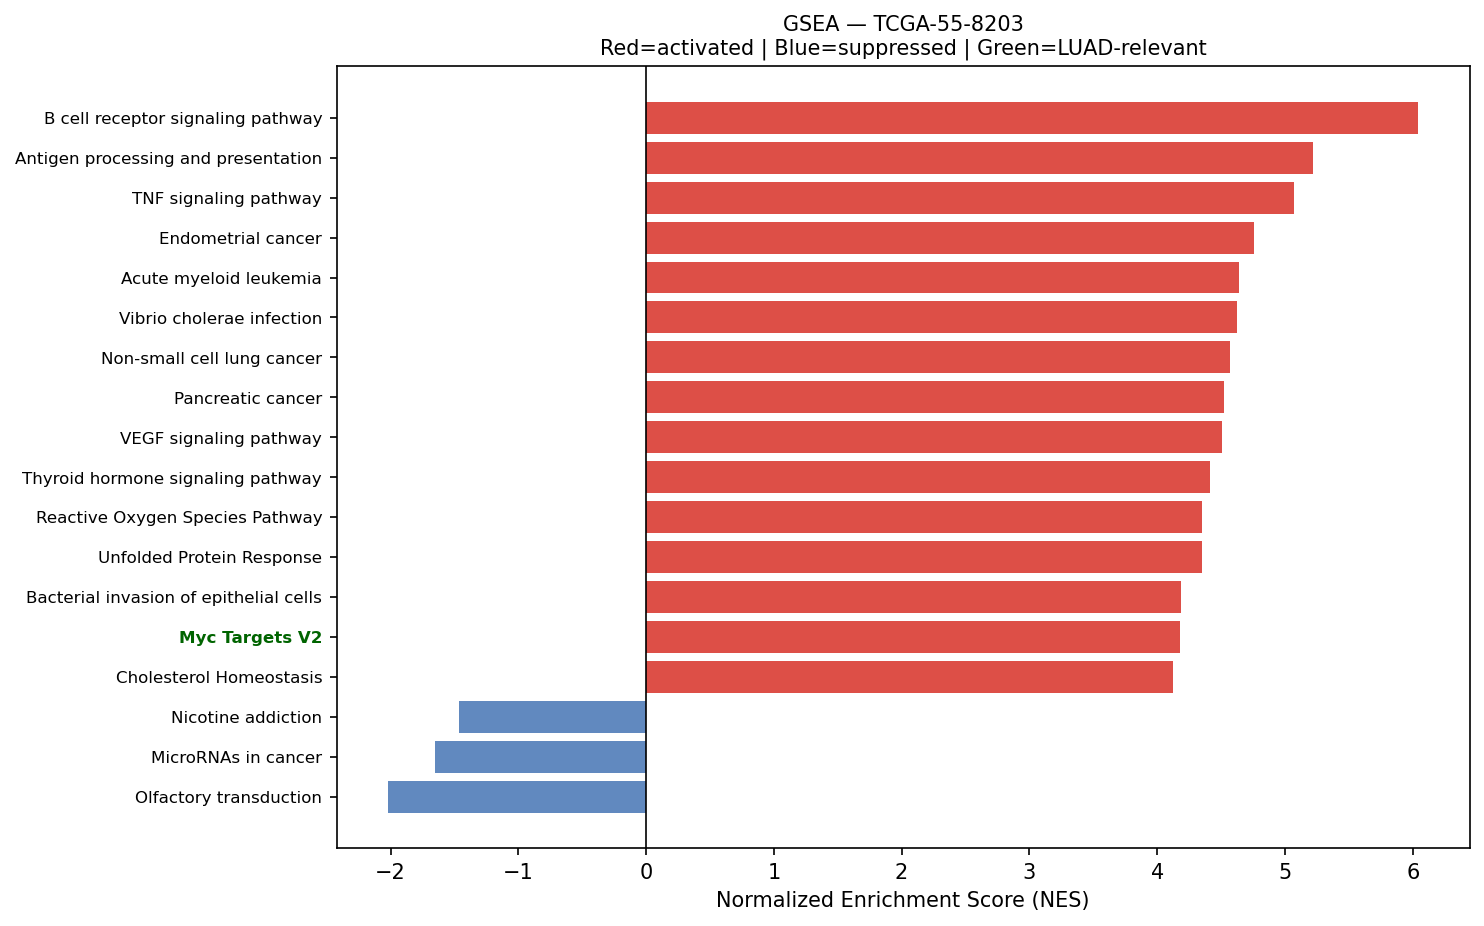

The table this chart was drawn from, first rows:
Name	Term	ES	NES	NOM p-val	FDR q-val	FWER p-val	Tag %	Gene %	Lead_genes	gene_set_db	luad_relevant
prerank	B cell receptor signaling pathway	0.6603	6.043	0.0	0.0	0.0	66/79	27.89%	IFITM1;CD79A;RAC1;NFKBIA;FOS;CD81;GRB2;J…	KEGG_2021_Human	False
prerank	Antigen processing and presentation	0.6625	5.223	0.0	0.0	0.0	42/70	10.94%	HSP90AB1;HLA-DRA;HLA-C;HSP90AA1;CALR;CD7…	KEGG_2021_Human	False
prerank	TNF signaling pathway	0.6659	5.069	0.0	0.0	0.0	92/112	25.20%	JUNB;ATF4;NFKBIA;FOS;MMP14;CREB3L1;BCL3;…	KEGG_2021_Human	False
prerank	Endometrial cancer	0.6469	4.758	0.0	0.0	0.0	47/58	24.26%	CCND1;CTNNA1;CTNNB1;CDH1;CDKN1A;GRB2;BAX…	KEGG_2021_Human	False
prerank	Acute myeloid leukemia	0.6417	4.64	0.0	0.0	0.0	53/67	24.36%	CCND1;JUP;PIM2;DUSP6;EIF4EBP1;GRB2;CD14;…	KEGG_2021_Human	False
prerank	Vibrio cholerae infection	0.6777	4.621	0.0	0.0	0.0	30/50	12.50%	ACTG1;ACTB;PDIA4;ARF1;KDELR1;SEC61B;ATP6…	KEGG_2021_Human	False
prerank	Non-small cell lung cancer	0.6537	4.568	0.0	0.0	0.0	54/72	23.67%	CCND1;CDKN1A;GRB2;KIF5B;STAT3;BAX;ERBB2;…	KEGG_2021_Human	False
prerank	Pancreatic cancer	0.6757	4.523	0.0	0.0	0.0	57/76	19.92%	CCND1;RAC1;STAT1;CDKN1A;STAT3;RAC2;BAX;E…	KEGG_2021_Human	False
prerank	VEGF signaling pathway	0.6528	4.505	0.0	0.0	0.0	47/59	26.57%	HSPB1;RAC1;MAPKAPK2;RAC2;MAPK13;MAPK3;MA…	KEGG_2021_Human	False
prerank	Thyroid hormone signaling pathway	0.571	4.41	0.0	0.0	0.0	91/121	26.47%	ACTG1;ACTB;ATP1B1;CCND1;ATP2A3;CTNNB1;ST…	KEGG_2021_Human	False
prerank	Reactive Oxygen Species Pathway	0.7093	4.351	0.0	0.0	0.0	42/48	22.11%	FTL;TXN;PRDX6;PRDX4;PRDX1;JUNB;GPX4;PDLI…	MSigDB_Hallmark_2020	False
prerank	Unfolded Protein Response	0.7609	4.347	0.0	0.0	0.0	101/112	19.95%	EEF2;CALR;HSP90B1;HSPA5;XBP1;RPS14;YWHAZ…	MSigDB_Hallmark_2020	False
prerank	Bacterial invasion of epithelial cells	0.645	4.187	0.0	0.0	0.0	50/77	17.81%	ACTG1;ACTB;RHOA;FN1;ACTR2;RAC1;ARPC3;CTN…	KEGG_2021_Human	False
prerank	Myc Targets V2	0.7222	4.181	0.0	0.0	0.0	50/57	22.00%	HSPD1;CBX3;NPM1;GNL3;NOLC1;TMEM97;SRM;FA…	MSigDB_Hallmark_2020	True
prerank	Cholesterol Homeostasis	0.6824	4.121	0.0	0.0	0.0	63/74	23.53%	ACTG1;S100A11;LGALS3;ANXA5;PMVK;LGMN;SCD…	MSigDB_Hallmark_2020	False
prerank	Viral myocarditis	0.6848	4.103	0.0	0.0	0.0	46/57	22.85%	ACTG1;ACTB;HLA-DRA;HLA-C;HLA-B;HLA-DRB1;…	KEGG_2021_Human	False
prerank	RNA degradation	0.6345	4.072	0.0	0.0	0.0	67/76	24.02%	ENO1;PABPC1;BTG2;HSPD1;LSM2;XRN2;PFKP;BT…	KEGG_2021_Human	False
prerank	Bladder cancer	0.7341	4.042	0.0	0.0	0.0	30/41	15.47%	CCND1;MMP2;CDH1;CDKN1A;TYMP;MMP9;THBS1;E…	KEGG_2021_Human	False
prerank	Ferroptosis	0.68	4.025	0.0	0.0	0.0	28/41	13.00%	FTL;SAT1;GPX4;NCOA4;VDAC3;ACSL5;SAT2;FTH…	KEGG_2021_Human	False
prerank	Toxoplasmosis	0.6621	4.018	0.0	0.0	0.0	87/110	25.94%	HLA-DRA;HLA-DRB1;HSPA8;LAMB3;IRAK1;NFKBI…	KEGG_2021_Human	False
prerank	Protein export	0.8474	3.919	0.0	0.0	0.0	19/23	8.63%	HSPA5;SRP9;SEC61B;SEC61A1;SRP14;SEC11C;S…	KEGG_2021_Human	False
prerank	TGF-beta Signaling	0.7439	3.869	0.0	0.0	0.0	49/54	22.27%	RHOA;JUNB;ID1;FURIN;CTNNB1;CDH1;PPP1CA;H…	MSigDB_Hallmark_2020	True
prerank	Vasopressin-regulated water reabsorption	0.6529	3.842	0.0	0.0	0.0	32/44	19.05%	AQP3;ARHGDIB;GNAS;DYNLL1;CREB3L1;RAB11B;…	KEGG_2021_Human	False
prerank	Adherens junction	0.6709	3.826	0.0	0.0	0.0	61/71	26.24%	ACTG1;ACTB;RHOA;RAC1;CTNNA1;ACTN4;CTNNB1…	KEGG_2021_Human	False
prerank	Epithelial cell signaling in Helicobacte…	0.6523	3.806	0.0	0.0	0.0	57/70	27.83%	ATP6V0E1;RAC1;NFKBIA;ATP6V1F;ATP6AP1;F11…	KEGG_2021_Human	False
prerank	Legionellosis	0.6453	3.801	0.0	0.0	0.0	44/57	24.79%	EEF1A1;HSPA8;C3;ARF1;RAB1A;NFKBIA;HSPD1;…	KEGG_2021_Human	False
prerank	PD-L1 expression and PD-1 checkpoint pat…	0.6267	3.797	0.0	0.0	0.0	69/89	25.54%	NFKBIA;FOS;STAT1;HIF1A;JUN;STAT3;IFNGR2;…	KEGG_2021_Human	True
prerank	Thyroid cancer	0.7028	3.778	0.0	0.0	0.0	25/37	13.06%	CCND1;NCOA4;CTNNB1;CDH1;CDKN1A;TPM3;BAX;…	KEGG_2021_Human	False
prerank	Valine, leucine and isoleucine degradati…	0.6461	3.716	0.0	0.0	0.0	40/48	26.94%	ECHS1;HSD17B10;HADHA;ALDH9A1;HADHB;HIBAD…	KEGG_2021_Human	False
prerank	HIF-1 signaling pathway	0.5502	3.711	0.0	0.0	0.0	66/109	17.81%	RPS6;GAPDH;TIMP1;ENO1;LDHA;PGK1;ELOB;HIF…	KEGG_2021_Human	False
prerank	Leukocyte transendothelial migration	0.5349	3.708	0.0	0.0	0.0	72/113	21.47%	ACTG1;ACTB;MYL12B;CLDN3;RHOA;CLDN4;EZR;R…	KEGG_2021_Human	False
prerank	Amino sugar and nucleotide sugar metabol…	0.6806	3.656	0.0	0.0	0.0	44/48	27.50%	GFUS;UAP1;CYB5R3;GPI;HK1;GFPT1;GALE;UGP2…	KEGG_2021_Human	False
prerank	Parathyroid hormone synthesis, secretion…	0.5096	3.647	0.0	0.0	0.0	73/105	26.90%	SLC34A2;RHOA;ATF4;FOS;GNAS;MMP14;CREB3L1…	KEGG_2021_Human	False
prerank	SNARE interactions in vesicular transpor…	0.7233	3.604	0.0	0.0	0.0	30/33	23.58%	VAMP8;VAMP5;VAMP3;VAMP7;VAMP2;BET1L;STX5…	KEGG_2021_Human	False
prerank	Base excision repair	0.7097	3.603	0.0	0.0	0.0	31/33	27.11%	APEX1;PCNA;POLE3;HMGB1;POLD2;UNG;FEN1;MP…	KEGG_2021_Human	False
prerank	Lysine degradation	0.6043	3.595	0.0	0.0	0.0	50/63	25.15%	ECHS1;HADHA;ALDH9A1;PLOD1;DLST;COLGALT1;…	KEGG_2021_Human	False
prerank	RNA polymerase	0.7061	3.536	0.0	0.0	0.0	28/31	25.67%	POLR2L;POLR2G;POLR2K;POLR2C;POLR2A;POLR2…	KEGG_2021_Human	True
prerank	Notch Signaling	0.693	3.528	0.0	0.0	0.0	28/32	26.25%	CCND1;APH1A;LFNG;HES1;KAT2A;DTX4;CUL1;NO…	MSigDB_Hallmark_2020	True
prerank	Intestinal immune network for IgA produc…	0.5828	3.521	0.0	0.0	0.0	32/45	29.24%	HLA-DRA;HLA-DRB1;PIGR;HLA-DPA1;HLA-DRB5;…	KEGG_2021_Human	True
prerank	Homologous recombination	0.562	3.505	0.0	0.0	0.0	33/41	33.19%	RPA2;POLD2;BRCC3;SSBP1;BABAM2;RPA1;SEM1;…	KEGG_2021_Human	False
prerank	Pyrimidine metabolism	0.5347	3.495	0.0	0.0	0.0	41/56	25.77%	CMPK1;TYMP;CANT1;NME4;NME3;DCTD;TK1;RRM1…	KEGG_2021_Human	False
prerank	Other types of O-glycan biosynthesis	0.5144	3.457	0.0	0.0	0.0	34/47	27.17%	LFNG;B4GALT1;C1GALT1C1;GALNT7;OGT;GALNT1…	KEGG_2021_Human	False
prerank	Wnt-beta Catenin Signaling	0.5895	3.45	0.0	0.0	0.0	32/42	27.90%	NCSTN;CTNNB1;KAT2A;NCOR2;CUL1;PPARD;TP53…	MSigDB_Hallmark_2020	True
prerank	Fructose and mannose metabolism	0.6457	3.427	0.0	0.0	0.0	28/33	27.75%	TPI1;GFUS;PFKP;FBP1;HK1;PFKFB3;GMDS;PFKL…	KEGG_2021_Human	False
prerank	Glutathione metabolism	0.5724	3.42	0.0	0.0	0.0	38/56	21.16%	GSTP1;ODC1;GPX1;PRDX6;GPX4;IDH2;GSTO1;PG…	KEGG_2021_Human	False
prerank	Ether lipid metabolism	0.4736	3.415	0.0	0.0	0.0	34/49	31.52%	LPCAT1;PLD3;PAFAH1B3;PAFAH1B2;ENPP2;PLA2…	KEGG_2021_Human	False
prerank	Longevity regulating pathway	0.5363	3.409	0.0	0.0	0.0	75/101	25.66%	HSPA8;ATF4;ADIPOR1;CREB3L1;HSPA1A;SOD1;E…	KEGG_2021_Human	False
prerank	Nucleotide excision repair	0.6466	3.396	0.0	0.0	0.0	37/46	24.19%	PCNA;CETN2;RAD23B;RAD23A;RPA2;DDB1;POLE3…	KEGG_2021_Human	False
prerank	Neurotrophin signaling pathway	0.6351	3.349	0.0	0.0	0.0	90/119	25.97%	RHOA;ARHGDIB;IRAK1;ATF4;YWHAE;CALM2;RAC1…	KEGG_2021_Human	False
prerank	Angiogenesis	0.6639	3.267	0.0	0.0	0.0	24/36	18.51%	TIMP1;COL3A1;LUM;S100A4;SPP1;APP;TNFRSF2…	MSigDB_Hallmark_2020	True
prerank	Citrate cycle (TCA cycle)	0.6713	3.255	0.0	0.0	0.0	21/30	10.10%	IDH2;MDH2;FH;ACLY;SDHC;SUCLG2;IDH3G;CS;D…	KEGG_2021_Human	False
prerank	Hedgehog signaling pathway	0.5279	3.22	0.0	0.0	0.0	39/56	29.99%	CCND1;GRK2;CSNK1G2;MGRN1;CUL1;CSNK1D;SPO…	KEGG_2021_Human	False
prerank	DNA replication	0.6468	3.195	0.0	0.0	0.0	29/36	24.19%	PCNA;MCM7;MCM3;RPA2;POLE3;POLD2;FEN1;MCM…	KEGG_2021_Human	False
prerank	Allograft rejection	0.6359	3.192	0.0	0.0	0.0	18/35	13.20%	HLA-DRA;HLA-C;HLA-B;HLA-DRB1;HLA-A;HLA-E…	KEGG_2021_Human	False
prerank	Pyruvate metabolism	0.5065	3.174	0.0	0.0	0.0	31/47	21.68%	LDHA;PKM;MDH2;GLO1;FH;AKR1A1;ALDH9A1;MDH…	KEGG_2021_Human	False
prerank	Chronic myeloid leukemia	0.7012	3.166	0.0	0.0	0.0	66/76	24.36%	CCND1;NFKBIA;CDKN1A;HDAC1;GRB2;CDKN1B;BA…	KEGG_2021_Human	False
prerank	Various types of N-glycan biosynthesis	0.6135	3.161	0.0	0.0	0.0	25/39	14.78%	DAD1;RPN2;DDOST;RPN1;STT3B;B4GALT1;STT3A…	KEGG_2021_Human	False
prerank	Mismatch repair	0.7206	3.159	0.0	0.0	0.0	22/23	23.96%	PCNA;RPA2;POLD2;RFC2;SSBP1;RPA1;MSH6;RPA…	KEGG_2021_Human	False
prerank	N-Glycan biosynthesis	0.663	3.106	0.0	0.0	0.0	34/50	14.78%	DAD1;RPN2;GANAB;DDOST;RPN1;STT3B;B4GALT1…	KEGG_2021_Human	False
prerank	Biosynthesis of unsaturated fatty acids	0.6623	3.106	0.0	0.0	0.0	19/27	23.56%	SCD;ELOVL5;ELOVL1;FADS2;SCP2;HACD3;HSD17…	KEGG_2021_Human	False
... 90 more rows
